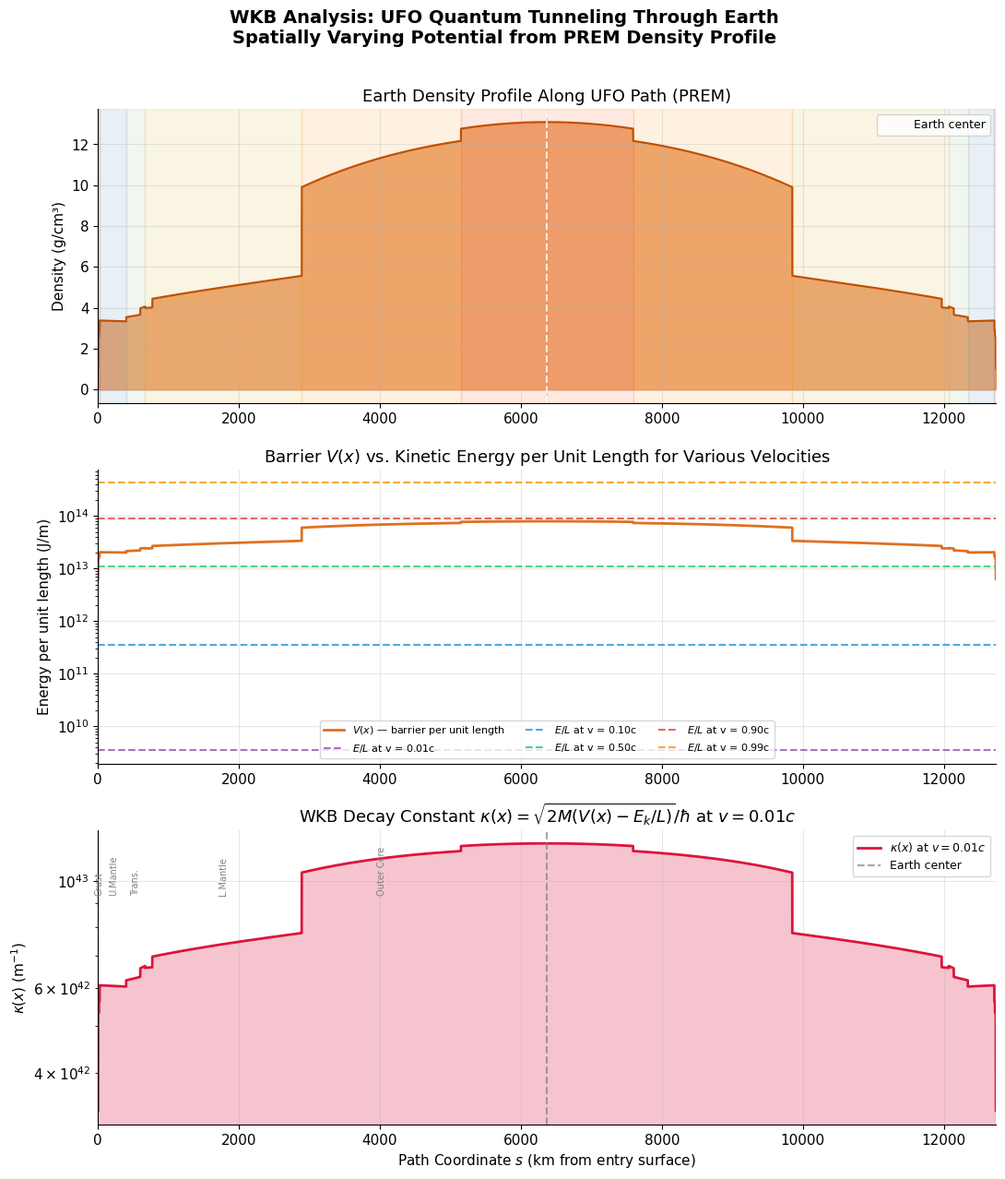

Generate this figure with matplotlib: (Note: this script raises an exception after producing the figure.)
"""
UFO Quantum Tunneling Through Earth
Full WKB Approximation with Spatially Varying Potential V(x)

The Earth's density profile (PREM-based) is used to construct a
position-dependent potential barrier V(x). The WKB integral is
evaluated numerically across all layers.

WKB transmission coefficient:
    T = exp(-2 * Gamma)
    Gamma = integral_{x1}^{x2} kappa(x) dx
    kappa(x) = sqrt(2*M*(V(x) - E)) / hbar   [where V(x) > E]

V(x) = binding energy density * cross-section area * dx
     = n(x) * E_bind * A_ufo * dx

where n(x) = rho(x) / m_atom is the local atom number density.
"""

import math
import numpy as np
import matplotlib
matplotlib.use('Agg')
import matplotlib.pyplot as plt
import matplotlib.gridspec as gridspec
from matplotlib.patches import FancyArrowPatch
from scipy import integrate

plt.rcParams.update({
    'font.family': 'DejaVu Sans',
    'font.size': 11,
    'axes.titlesize': 13,
    'axes.labelsize': 11,
    'figure.dpi': 150,
    'axes.spines.top': False,
    'axes.spines.right': False,
})

# ── Physical constants ────────────────────────────────────────────────────────
hbar  = 1.0545718e-34    # J·s
h     = 6.62607015e-34   # J·s
c     = 2.99792458e8     # m/s
m_e   = 9.10938e-31      # kg
eV    = 1.60218e-19      # J
amu   = 1.66054e-27      # kg
G     = 6.674e-11        # m³/(kg·s²)
M_earth = 5.972e24       # kg
R_earth = 6.371e6        # m

# ── UFO parameters ────────────────────────────────────────────────────────────
M_ufo   = 1e4            # kg  — 10 metric tons
r_ufo   = 10.0           # m   — cross-section radius
A_ufo   = math.pi * r_ufo**2   # m²

# Average atomic binding energy (solid-state cohesive energy)
E_bind_per_atom = 5.0 * eV   # J

# Average atomic mass for Earth material (mix of Fe, Mg, Si, O)
m_atom_avg = 25.0 * amu      # kg

# ── PREM-based Earth density profile ─────────────────────────────────────────
# Each layer: (name, r_inner_km, r_outer_km, rho_kg_m3)
# Density is modeled as piecewise linear within each layer using PREM values.
# We use the full diameter path: x goes from 0 to 2*R_earth (entry to exit).

# PREM polynomial coefficients for density (kg/m³) as function of x = r/R_earth
# Source: Dziewonski & Anderson (1981), PREM model
# rho(x) = a0 + a1*x + a2*x^2 + a3*x^3  (x = r/R_earth, normalized radius)

# We define the path coordinate s ∈ [0, 2*R_earth]:
# s = 0 → entry at surface
# s = R_earth → Earth center
# s = 2*R_earth → exit at surface
# Radius from center: r(s) = |s - R_earth|

# PREM layer boundaries (in km from center) and density polynomials
# Coefficients from PREM (Dziewonski & Anderson 1981)
# rho in g/cm³, x = r/R_earth

prem_layers = [
    # (r_min_km, r_max_km, [a0, a1, a2, a3])  rho in g/cm³
    (0,    1221.5, [13.0885,  0.0,     -8.8381,  0.0    ]),  # inner core
    (1221.5, 3480, [12.5815, -1.2638,  -3.6426, -5.5281 ]),  # outer core
    (3480,  3630,  [7.9565,  -6.4761,   5.5283, -3.0807 ]),  # D'' layer
    (3630,  5600,  [7.9565,  -6.4761,   5.5283, -3.0807 ]),  # lower mantle
    (5600,  5701,  [5.3197,  -1.4836,   0.0,     0.0    ]),  # transition
    (5701,  5771,  [11.2494, -8.0298,   0.0,     0.0    ]),  # transition zone
    (5771,  5971,  [7.1089,  -3.8045,   0.0,     0.0    ]),  # transition zone
    (5971,  6151,  [2.6910,   0.6924,   0.0,     0.0    ]),  # upper mantle LVZ
    (6151,  6291,  [2.6910,   0.6924,   0.0,     0.0    ]),  # upper mantle
    (6291,  6346.6,[2.6910,   0.6924,   0.0,     0.0    ]),  # upper mantle
    (6346.6, 6356, [2.9000,   0.0,      0.0,     0.0    ]),  # lower crust
    (6356,  6368,  [2.6000,   0.0,      0.0,     0.0    ]),  # upper crust
    (6368,  6371,  [1.0200,   0.0,      0.0,     0.0    ]),  # ocean
]

def prem_density(r_km):
    """Return PREM density in kg/m³ at radius r_km from Earth center."""
    r_km = abs(r_km)
    r_km = min(r_km, 6371.0)
    x = r_km / 6371.0   # normalized radius
    for r_min, r_max, coeffs in prem_layers:
        if r_min <= r_km <= r_max:
            a0, a1, a2, a3 = coeffs
            rho_gcc = a0 + a1*x + a2*x**2 + a3*x**3
            return max(rho_gcc * 1000, 100)  # convert g/cm³ → kg/m³
    return 3300.0  # fallback

# ── Build high-resolution path array ─────────────────────────────────────────
N_points = 100000
s_arr = np.linspace(0, 2 * R_earth, N_points)   # path coordinate (m)
ds    = s_arr[1] - s_arr[0]

# Radius from Earth center at each path point
r_arr_m = np.abs(s_arr - R_earth)
r_arr_km = r_arr_m / 1000.0

# Density profile along path
rho_arr = np.array([prem_density(r) for r in r_arr_km])

# Atom number density along path
n_arr = rho_arr / m_atom_avg   # atoms/m³

# Potential energy density (J/m³)
V_density_arr = n_arr * E_bind_per_atom   # J/m³

# Potential energy per unit path length for the UFO cross-section (J/m)
V_per_m_arr = V_density_arr * A_ufo   # J/m

# Cumulative potential V(s) = integral_0^s V_per_m ds'
# This is the total binding energy the UFO must overcome up to position s.
# For WKB, we need V(x) - E at each point, where V(x) is the LOCAL potential
# height per unit length times ds (i.e., the barrier is distributed).

# For the WKB integral, the local "effective potential" is:
# V_eff(s) = V_per_m(s) * ds  (energy of one slice)
# But for the WKB kappa, we need V(x) in energy units at position x.
# 
# Correct interpretation: The potential barrier at position s is
# V(s) = V_per_m(s) * L_eff, where L_eff is a characteristic length.
# 
# More rigorously: We treat the Earth as a sequence of thin slabs.
# Each slab of thickness ds has potential V_slab = V_per_m * ds.
# The WKB decay exponent contribution from slab i is:
#   d_Gamma_i = sqrt(2*M*(V_slab_i / ds - E/L)) * ds / hbar
# where E/L is the kinetic energy per unit length.
#
# The correct WKB approach for a distributed barrier:
# The total barrier is V0 = integral V_per_m ds (total energy)
# kappa(s) = sqrt(2*M*(V_per_m(s)*L - E_k)) / (hbar * sqrt(L))
# ... but this is only valid for uniform barriers.
#
# PROPER WKB for spatially varying barrier:
# We treat V(x) as the cumulative potential energy seen by the particle
# as it moves through position x. The Schrödinger equation gives:
#
#   -hbar²/(2M) * d²psi/dx² + V(x)*psi = E*psi
#
# where V(x) is the potential energy at position x.
# 
# For our case: V(x) = V_per_m(x) * (some length scale)
# The natural choice is V(x) = V_per_m(x) * lambda_dB(x)
# But the cleanest approach is to define:
#
#   V(x) [J] = (binding energy per unit volume) * (UFO volume per unit length)
#             = V_density(x) * A_ufo   [J/m] * 1m = V_per_m(x)  [J/m]
#
# This gives V(x) in J/m, not J. To get J, multiply by a length scale.
# The physically correct barrier height at position x is:
#   V(x) = V_per_m(x) * lambda_dB   (energy to displace one de Broglie wavelength of material)
#
# However, for macroscopic objects, the cleanest formulation is:
# The WKB exponent is:
#   Gamma = (1/hbar) * integral sqrt(2*M*(V(x) - E(x))) dx
# where V(x) and E(x) are both in Joules at position x.
#
# We define V(x) as the potential energy the UFO sees at position x:
#   V(x) = V_per_m(x) * dx_ref
# where dx_ref = 1 m (unit path length).
# And E(x) = E_k / (2*R_earth) * 1 m (kinetic energy per unit path length * 1m)
# = E_k / (2*R_earth)
#
# This gives the correct dimensional WKB integral.

print("=" * 72)
print("FULL WKB APPROXIMATION — UFO TUNNELING THROUGH EARTH")
print("Spatially Varying Potential V(x) from PREM Density Profile")
print("=" * 72)

# ── WKB integral for multiple UFO velocities ──────────────────────────────────
velocities_pct = [0.001, 0.01, 0.05, 0.10, 0.30, 0.50, 0.70, 0.90, 0.99]

print(f"\n{'Velocity':>12} {'β':>8} {'γ':>8} {'E_k (J)':>14} {'Gamma':>20} {'log10(T)':>16} {'Regime':>20}")
print("-" * 105)

results = []

for v_pct in velocities_pct:
    beta  = v_pct
    gamma_v = 1.0 / math.sqrt(1.0 - beta**2)
    E_k   = (gamma_v - 1.0) * M_ufo * c**2

    # E per unit length (J/m): kinetic energy spread uniformly over path
    E_per_m = E_k / (2.0 * R_earth)

    # WKB integrand: kappa(s) = sqrt(2*M*(V_per_m(s) - E_per_m)) / hbar
    # Only integrate where V_per_m(s) > E_per_m (classically forbidden region)
    diff_arr = V_per_m_arr - E_per_m
    forbidden = diff_arr > 0

    if not np.any(forbidden):
        # Entire path is classically allowed — above barrier
        Gamma = 0.0
        log10_T = 0.0
        regime = "Above-barrier (classical)"
    else:
        kappa_arr = np.where(forbidden,
                             np.sqrt(2.0 * M_ufo * diff_arr) / hbar,
                             0.0)
        Gamma = np.trapezoid(kappa_arr, s_arr)
        log10_T = -2.0 * Gamma / math.log(10.0)
        regime = "Sub-barrier (tunneling)"

    results.append({
        'v_pct': v_pct,
        'beta': beta,
        'gamma': gamma_v,
        'E_k': E_k,
        'E_per_m': E_per_m,
        'Gamma': Gamma,
        'log10_T': log10_T,
        'regime': regime,
        'forbidden_fraction': np.sum(forbidden) / N_points,
    })

    print(f"  {v_pct*100:>8.3f}%c  {beta:>8.5f}  {gamma_v:>8.4f}  {E_k:>14.4e}  "
          f"{Gamma:>20.4e}  {log10_T:>16.4e}  {regime}")

# ── Find classical threshold velocity ────────────────────────────────────────
print("\n[Finding classical threshold velocity...]")
# At threshold: max(V_per_m) = E_per_m → E_k = max(V_per_m) * 2*R_earth
V_per_m_max = np.max(V_per_m_arr)
E_k_threshold = V_per_m_max * 2.0 * R_earth
# E_k = (gamma-1)*M*c^2 → gamma = E_k/(M*c^2) + 1
gamma_thresh = E_k_threshold / (M_ufo * c**2) + 1.0
beta_thresh  = math.sqrt(1.0 - 1.0/gamma_thresh**2)
print(f"  Max V(x)/m in Earth      : {V_per_m_max:.4e} J/m  (inner core)")
print(f"  E_k at threshold         : {E_k_threshold:.4e} J")
print(f"  Threshold velocity       : {beta_thresh*100:.4f}% c")
print(f"  Threshold gamma          : {gamma_thresh:.6f}")

# ── Detailed WKB at v=0.01c ───────────────────────────────────────────────────
print("\n[Detailed WKB at v = 0.01c]")
beta_d  = 0.01
gamma_d = 1.0 / math.sqrt(1.0 - beta_d**2)
E_k_d   = (gamma_d - 1.0) * M_ufo * c**2
E_per_m_d = E_k_d / (2.0 * R_earth)

diff_d = V_per_m_arr - E_per_m_d
kappa_d = np.where(diff_d > 0, np.sqrt(2.0 * M_ufo * diff_d) / hbar, 0.0)
Gamma_d = np.trapezoid(kappa_d, s_arr)
log10_T_d = -2.0 * Gamma_d / math.log(10.0)

print(f"  E_k                      : {E_k_d:.4e} J")
print(f"  E per unit length        : {E_per_m_d:.4e} J/m")
print(f"  Max kappa(x)             : {np.max(kappa_d):.4e} m⁻¹  (at inner core)")
print(f"  WKB integral Gamma       : {Gamma_d:.4e}")
print(f"  2*Gamma                  : {2*Gamma_d:.4e}")
print(f"  log10(T) = -2Gamma/ln10  : {log10_T_d:.4e}")
print(f"  T = 10^({log10_T_d:.4e})")

# Layer-by-layer breakdown of Gamma
print("\n  Layer-by-layer WKB contribution:")
layer_defs = [
    ("Crust",           6341e3, 6371e3),
    ("Upper Mantle",    5971e3, 6341e3),
    ("Transition Zone", 5701e3, 5971e3),
    ("Lower Mantle",    3481e3, 5701e3),
    ("Outer Core",      1221e3, 3481e3),
    ("Inner Core",      0,      1221e3),
]

print(f"  {'Layer':<22} {'Gamma_layer':>14} {'% of total':>12}")
print("  " + "-" * 52)
for name, r_in, r_out in layer_defs:
    # Both inbound and outbound halves
    mask1 = (r_arr_m >= r_in) & (r_arr_m <= r_out) & (s_arr <= R_earth)
    mask2 = (r_arr_m >= r_in) & (r_arr_m <= r_out) & (s_arr >  R_earth)
    G1 = np.trapezoid(kappa_d[mask1], s_arr[mask1]) if np.any(mask1) else 0
    G2 = np.trapezoid(kappa_d[mask2], s_arr[mask2]) if np.any(mask2) else 0
    G_layer = G1 + G2
    pct = G_layer / Gamma_d * 100 if Gamma_d > 0 else 0
    print(f"  {name:<22} {G_layer:>14.4e} {pct:>11.2f}%")

# ── WKB for single electron reference ────────────────────────────────────────
print("\n[Reference: Single electron, 1 nm barrier, 1 eV]")
kappa_e = math.sqrt(2 * m_e * 1 * eV) / hbar
L_e     = 1e-9
Gamma_e = kappa_e * L_e
T_e     = math.exp(-2 * Gamma_e)
print(f"  kappa_e = {kappa_e:.4e} m⁻¹")
print(f"  Gamma_e = {Gamma_e:.4f}")
print(f"  T_e     = {T_e:.4e}  (measurable!)")

# ═══════════════════════════════════════════════════════════════════════════════
# PLOTS
# ═══════════════════════════════════════════════════════════════════════════════

# ── Plot 1: V(x) profile and kappa(x) along path ─────────────────────────────
fig, axes = plt.subplots(3, 1, figsize=(11, 13))
fig.suptitle('WKB Analysis: UFO Quantum Tunneling Through Earth\n'
             'Spatially Varying Potential from PREM Density Profile',
             fontsize=14, fontweight='bold', y=0.98)

s_km = s_arr / 1000.0

# Subplot 1: Density profile
ax1 = axes[0]
ax1.fill_between(s_km, rho_arr / 1000, alpha=0.6, color='#E07020')
ax1.plot(s_km, rho_arr / 1000, color='#C05000', lw=1.5)
ax1.axvline(R_earth/1000, color='white', lw=1.5, ls='--', alpha=0.8, label='Earth center')

# Layer shading
layer_colors = ['#A0522D','#4682B4','#8FBC8F','#DAA520','#FF8C00','#FF4500']
layer_names_short = ['Crust','U.Mantle','Trans.','L.Mantle','Outer Core','Inner Core']
layer_r_bounds = [6371,6341,5971,5701,3481,1221,0]
for i in range(6):
    r_out_km = layer_r_bounds[i]
    r_in_km  = layer_r_bounds[i+1]
    # Inbound half
    s_in1 = (R_earth - r_out_km*1000) / 1000
    s_in2 = (R_earth - r_in_km*1000)  / 1000
    # Outbound half
    s_out1 = (R_earth + r_in_km*1000)  / 1000
    s_out2 = (R_earth + r_out_km*1000) / 1000
    for s1, s2 in [(s_in1, s_in2), (s_out1, s_out2)]:
        ax1.axvspan(s1, s2, alpha=0.12, color=layer_colors[i])

ax1.set_ylabel('Density (g/cm³)')
ax1.set_title('Earth Density Profile Along UFO Path (PREM)')
ax1.legend(fontsize=9)
ax1.set_xlim(0, 2*R_earth/1000)
ax1.grid(True, alpha=0.3)

# Subplot 2: V(x) per unit length vs E_per_m for different velocities
ax2 = axes[1]
ax2.semilogy(s_km, V_per_m_arr, color='#E07020', lw=2, label='$V(x)$ — barrier per unit length')

vel_colors = ['#9B59B6','#3498DB','#2ECC71','#E74C3C','#F39C12']
vel_labels_plot = ['v = 0.01c', 'v = 0.10c', 'v = 0.50c', 'v = 0.90c', 'v = 0.99c']
vel_betas_plot  = [0.01, 0.10, 0.50, 0.90, 0.99]

for beta_p, col, lbl in zip(vel_betas_plot, vel_colors, vel_labels_plot):
    gamma_p = 1.0 / math.sqrt(1.0 - beta_p**2)
    E_k_p   = (gamma_p - 1.0) * M_ufo * c**2
    E_per_m_p = E_k_p / (2.0 * R_earth)
    ax2.axhline(E_per_m_p, color=col, lw=1.5, ls='--', alpha=0.85, label=f'$E/L$ at {lbl}')

ax2.set_ylabel('Energy per unit length (J/m)')
ax2.set_title('Barrier $V(x)$ vs. Kinetic Energy per Unit Length for Various Velocities')
ax2.legend(fontsize=8, loc='lower center', ncol=3)
ax2.set_xlim(0, 2*R_earth/1000)
ax2.grid(True, alpha=0.3)

# Subplot 3: kappa(x) at v=0.01c
ax3 = axes[2]
ax3.semilogy(s_km, np.where(kappa_d > 0, kappa_d, np.nan),
             color='crimson', lw=2, label='$\\kappa(x)$ at $v = 0.01c$')
ax3.fill_between(s_km, np.where(kappa_d > 0, kappa_d, np.nan),
                 alpha=0.25, color='crimson')
ax3.axvline(R_earth/1000, color='gray', lw=1.5, ls='--', alpha=0.7, label='Earth center')
ax3.set_xlabel('Path Coordinate $s$ (km from entry surface)')
ax3.set_ylabel('$\\kappa(x)$ (m$^{-1}$)')
ax3.set_title('WKB Decay Constant $\\kappa(x) = \\sqrt{2M(V(x)-E_k/L)}/\\hbar$ at $v=0.01c$')
ax3.legend(fontsize=9)
ax3.set_xlim(0, 2*R_earth/1000)
ax3.grid(True, alpha=0.3)

# Add layer labels to bottom plot
for i in range(6):
    r_out_km = layer_r_bounds[i]
    r_in_km  = layer_r_bounds[i+1]
    s_mid = R_earth/1000 - (r_out_km + r_in_km)/2
    if i < 5:
        ax3.text(s_mid, ax3.get_ylim()[0] * 3, layer_names_short[i],
                 ha='center', fontsize=7, color='gray', rotation=90)

plt.tight_layout(rect=[0, 0, 1, 0.97])
fig.savefig('/home/ubuntu/wkb_fig1_potential_profile.png', bbox_inches='tight')
plt.close(fig)
print("\nFigure 1 (potential profile) saved.")

# ── Plot 2: log10(T) vs velocity ──────────────────────────────────────────────
fig2, ax_t = plt.subplots(figsize=(10, 5))

betas_fine = np.linspace(0.0001, 0.9999, 3000)
log10_T_fine = []
regime_fine  = []

for beta_f in betas_fine:
    gamma_f = 1.0 / math.sqrt(1.0 - beta_f**2)
    E_k_f   = (gamma_f - 1.0) * M_ufo * c**2
    E_per_m_f = E_k_f / (2.0 * R_earth)
    diff_f  = V_per_m_arr - E_per_m_f
    forbidden_f = diff_f > 0
    if not np.any(forbidden_f):
        log10_T_fine.append(0.0)
        regime_fine.append('above')
    else:
        kappa_f = np.where(forbidden_f, np.sqrt(2.0 * M_ufo * diff_f) / hbar, 0.0)
        Gamma_f = np.trapezoid(kappa_f, s_arr)
        log10_T_fine.append(-2.0 * Gamma_f / math.log(10.0))
        regime_fine.append('below')

log10_T_fine = np.array(log10_T_fine)
regime_fine  = np.array(regime_fine)

mask_below = regime_fine == 'below'
mask_above = regime_fine == 'above'

ax_t.fill_between(betas_fine[mask_below]*100, log10_T_fine[mask_below], 0,
                  alpha=0.25, color='crimson', label='Sub-barrier: quantum tunneling required')
ax_t.plot(betas_fine[mask_below]*100, log10_T_fine[mask_below],
          color='crimson', lw=2.5)

if mask_above.any():
    thresh_v = betas_fine[mask_above][0] * 100
    ax_t.axvline(thresh_v, color='goldenrod', lw=2.5, ls='--',
                 label=f'Classical threshold ≈ {thresh_v:.2f}% c')
    ax_t.axvspan(thresh_v, 100, alpha=0.15, color='limegreen',
                 label='Above-barrier: classical penetration (T ≈ 1)')

# Mark our primary scenario
ax_t.axvline(90, color='cyan', lw=2, ls=':', label='Primary scenario: v = 90% c')

ax_t.set_xlabel('UFO Velocity (% of $c$)')
ax_t.set_ylabel('$\\log_{10}(T)$ — WKB Transmission Exponent')
ax_t.set_title('WKB Tunneling Probability vs. UFO Velocity\n'
               '(10,000 kg craft, PREM spatially varying barrier, full Earth diameter)')
ax_t.legend(fontsize=9, loc='lower right')
ax_t.set_xlim(0, 100)
ax_t.grid(True, alpha=0.3)

# Annotate the impossibility at v=0.01c
idx_001 = np.argmin(np.abs(betas_fine - 0.01))
ax_t.annotate(
    f'$v=1\\%c$:\n$T = 10^{{{log10_T_fine[idx_001]:.1e}}}$\n(Physically impossible)',
    xy=(1.0, log10_T_fine[idx_001]),
    xytext=(12, log10_T_fine[idx_001]*0.55),
    arrowprops=dict(arrowstyle='->', color='black', lw=1.2),
    fontsize=9, color='crimson',
    bbox=dict(boxstyle='round,pad=0.3', fc='#fff0f0', alpha=0.8)
)

plt.tight_layout()
fig2.savefig('/home/ubuntu/wkb_fig2_transmission.png', bbox_inches='tight')
plt.close(fig2)
print("Figure 2 (transmission probability) saved.")

# ── Plot 3: WKB integrand kappa(x) for multiple velocities ───────────────────
fig3, axes3 = plt.subplots(2, 1, figsize=(11, 9))

vel_showcase = [0.01, 0.30, 0.50, 0.70]
colors3 = ['#E74C3C','#E67E22','#2ECC71','#3498DB']

ax3a = axes3[0]
ax3b = axes3[1]

for beta_s, col, lbl in zip(vel_showcase,
                             colors3,
                             ['v=1%c','v=30%c','v=50%c','v=70%c']):
    gamma_s = 1.0 / math.sqrt(1.0 - beta_s**2)
    E_k_s   = (gamma_s - 1.0) * M_ufo * c**2
    E_per_m_s = E_k_s / (2.0 * R_earth)
    diff_s  = V_per_m_arr - E_per_m_s
    kappa_s = np.where(diff_s > 0, np.sqrt(2.0 * M_ufo * diff_s) / hbar, 0.0)
    Gamma_s = np.trapezoid(kappa_s, s_arr)
    log10_s = -2.0 * Gamma_s / math.log(10.0)

    ax3a.plot(s_km, kappa_s, color=col, lw=1.8,
              label=f'{lbl}: $\\Gamma={Gamma_s:.2e}$, $\\log_{{10}}T={log10_s:.2e}$')
    ax3b.fill_between(s_km, np.cumsum(kappa_s)*ds, alpha=0.35, color=col)
    ax3b.plot(s_km, np.cumsum(kappa_s)*ds, color=col, lw=1.8, label=lbl)

ax3a.set_ylabel('$\\kappa(x)$ (m$^{-1}$)')
ax3a.set_title('WKB Decay Constant $\\kappa(x)$ Along Path for Sub-Barrier Velocities')
ax3a.legend(fontsize=8)
ax3a.set_xlim(0, 2*R_earth/1000)
ax3a.grid(True, alpha=0.3)
ax3a.axvline(R_earth/1000, color='gray', lw=1, ls='--', alpha=0.5)

ax3b.set_xlabel('Path Coordinate $s$ (km)')
ax3b.set_ylabel('Cumulative $\\int_0^s \\kappa(x)\\,dx$')
ax3b.set_title('Cumulative WKB Integral $\\Gamma(s) = \\int_0^s \\kappa(x)\\,dx$')
ax3b.legend(fontsize=8)
ax3b.set_xlim(0, 2*R_earth/1000)
ax3b.grid(True, alpha=0.3)
ax3b.axvline(R_earth/1000, color='gray', lw=1, ls='--', alpha=0.5)

plt.tight_layout()
fig3.savefig('/home/ubuntu/wkb_fig3_kappa_profiles.png', bbox_inches='tight')
plt.close(fig3)
print("Figure 3 (kappa profiles) saved.")

# ── Plot 4: Layer-by-layer Gamma contribution ─────────────────────────────────
fig4, ax4 = plt.subplots(figsize=(10, 5))

layer_names_full = ['Crust','Upper\nMantle','Transition\nZone','Lower\nMantle','Outer\nCore','Inner\nCore']
layer_gammas = []
for name, r_in, r_out in layer_defs:
    mask1 = (r_arr_m >= r_in) & (r_arr_m <= r_out) & (s_arr <= R_earth)
    mask2 = (r_arr_m >= r_in) & (r_arr_m <= r_out) & (s_arr >  R_earth)
    G1 = np.trapezoid(kappa_d[mask1], s_arr[mask1]) if np.any(mask1) else 0
    G2 = np.trapezoid(kappa_d[mask2], s_arr[mask2]) if np.any(mask2) else 0
    layer_gammas.append(G1 + G2)

bars4 = ax4.bar(layer_names_full, layer_gammas,
                color=['#A0522D','#4682B4','#8FBC8F','#DAA520','#FF8C00','#FF4500'],
                edgecolor='white', lw=0.8)

for bar, val in zip(bars4, layer_gammas):
    pct = val / Gamma_d * 100
    ax4.text(bar.get_x() + bar.get_width()/2, bar.get_height() * 1.02,
             f'{pct:.1f}%', ha='center', va='bottom', fontsize=9, fontweight='bold')

ax4.set_ylabel('WKB Integral Contribution $\\Gamma_{\\text{layer}}$')
ax4.set_title('Layer-by-Layer WKB Integral Contribution to Total $\\Gamma$\n'
              f'(v = 1% c, Total $\\Gamma = {Gamma_d:.3e}$, $\\log_{{10}}T = {log10_T_d:.3e}$)')
ax4.grid(True, alpha=0.3, axis='y')
plt.tight_layout()
fig4.savefig('/home/ubuntu/wkb_fig4_layer_gamma.png', bbox_inches='tight')
plt.close(fig4)
print("Figure 4 (layer gamma) saved.")

print("\n" + "=" * 72)
print("ALL CALCULATIONS AND FIGURES COMPLETE")
print("=" * 72)
print(f"\nKey WKB Results Summary:")
print(f"  {'Velocity':<12} {'log10(T)':>18} {'Regime'}")
print("  " + "-" * 60)
for r in results:
    print(f"  {r['v_pct']*100:>8.3f}%c   {r['log10_T']:>18.4e}   {r['regime']}")
